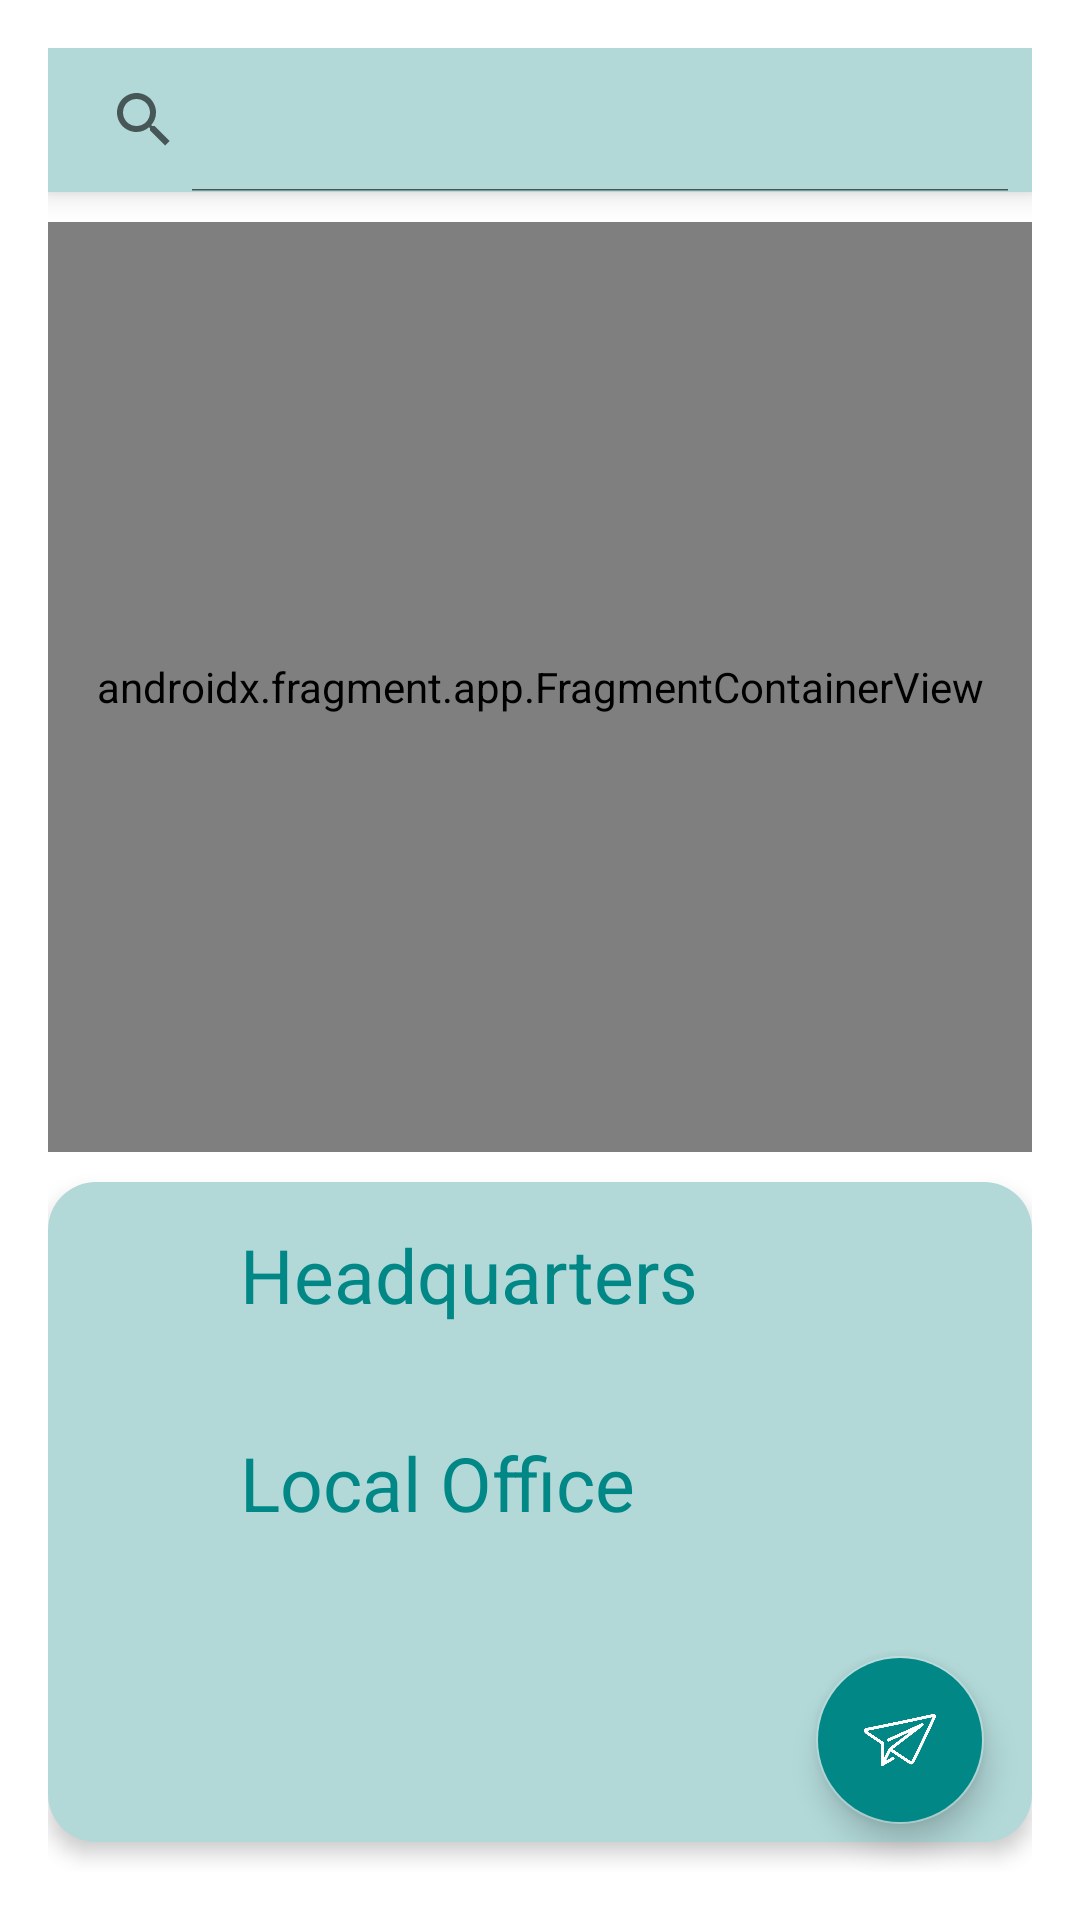

Layout XML and referenced resources for this Android screen:
<!-- AndroidManifest.xml: application theme Theme.DentalHub -->
<!-- res/layout/activity_contact.xml -->
<?xml version="1.0" encoding="utf-8"?>
<RelativeLayout
    android:id="@+id/relativeLayout1"
    xmlns:android="http://schemas.android.com/apk/res/android"
    xmlns:app="http://schemas.android.com/apk/res-auto"
    android:layout_width="match_parent"
    android:layout_height="match_parent"
    android:padding="16dp">

    <android.widget.SearchView
        android:id="@+id/searchView"
        android:layout_width="match_parent"
        android:layout_height="wrap_content"
        android:layout_gravity="center"
        android:background="@color/lightTeal"
        android:iconifiedByDefault="false"
        android:elevation="6dp"
        app:queryHint="Search for an office here ..."/>

    <androidx.fragment.app.FragmentContainerView
        android:id="@+id/map"
        android:name="com.google.android.gms.maps.SupportMapFragment"
        android:layout_width="match_parent"
        android:layout_height="match_parent"
        android:layout_below="@id/searchView"
        android:layout_above="@id/contactLayout"
        android:layout_marginTop="10dp"
        android:layout_marginBottom="10dp"/>

    <LinearLayout
        android:id="@+id/contactLayout"
        android:layout_width="match_parent"
        android:layout_height="220dp"
        android:layout_alignParentBottom="true"
        android:layout_marginBottom="10dp"
        android:orientation="vertical"
        android:background="@drawable/rounded_bg_light_teal"
        android:elevation="4dp">

        <RelativeLayout
            android:id="@+id/relativeLayout5"
            android:layout_width="match_parent"
            android:layout_height="wrap_content"
            android:paddingBottom="10dp"
            android:paddingTop="10dp">

            <ImageView
                android:id="@+id/imageView1"
                android:layout_width="40dp"
                android:layout_height="40dp"
                android:src="@drawable/location"
                android:padding="5dp"
                app:tint="@color/teal_700"
                android:contentDescription="@string/location_icon_description"/>

            <TextView
                android:id="@+id/textViewHeadquarters"
                android:layout_width="wrap_content"
                android:layout_height="wrap_content"
                android:layout_toEndOf="@+id/imageView1"
                android:layout_alignTop="@+id/imageView1"
                android:layout_marginStart="10dp"
                android:paddingStart="10dp"
                android:paddingEnd="10dp"
                android:text="@string/headquarters"
                android:textSize="25sp"
                android:textColor="@color/teal_700"/>

            <TextView
                android:id="@+id/textViewAddress1"
                android:layout_width="wrap_content"
                android:layout_height="wrap_content"
                android:layout_below="@+id/textViewHeadquarters"
                android:layout_marginStart="10dp"
                android:layout_marginTop="4dp"
                android:layout_toEndOf="@+id/imageView1"
                android:paddingStart="10dp"
                android:paddingEnd="10dp"
                android:textSize="16sp"/>

        </RelativeLayout>

        <RelativeLayout
            android:id="@+id/relativeLayout6"
            android:layout_width="match_parent"
            android:layout_height="wrap_content">

            <ImageView
                android:id="@+id/imageView2"
                android:layout_width="40dp"
                android:layout_height="40dp"
                android:src="@drawable/location"
                android:padding="5dp"
                app:tint="@color/teal_700"
                android:contentDescription="@string/location_icon_description"/>

            <TextView
                android:id="@+id/textViewOffice"
                android:layout_width="wrap_content"
                android:layout_height="wrap_content"
                android:layout_toEndOf="@+id/imageView2"
                android:layout_alignTop="@+id/imageView2"
                android:layout_marginStart="10dp"
                android:paddingStart="10dp"
                android:paddingEnd="10dp"
                android:text="@string/local_office"
                android:textSize="25sp"
                android:textColor="@color/teal_700"/>

            <TextView
                android:id="@+id/textViewAddress2"
                android:layout_width="wrap_content"
                android:layout_height="wrap_content"
                android:layout_below="@+id/textViewOffice"
                android:layout_toEndOf="@+id/imageView2"
                android:layout_marginStart="10dp"
                android:layout_marginTop="4dp"
                android:paddingStart="10dp"
                android:paddingEnd="10dp"
                android:textSize="16sp"/>

        </RelativeLayout>

    </LinearLayout>

    <com.google.android.material.floatingactionbutton.FloatingActionButton
        android:id="@+id/floatingActionButton"
        android:layout_width="wrap_content"
        android:layout_height="wrap_content"
        android:layout_margin="16dp"
        android:layout_alignParentBottom="true"
        android:layout_alignParentEnd="true"
        android:clickable="true"
        android:focusable="true"
        android:src="@drawable/fab"
        android:backgroundTint="@color/teal_700"
        app:tint="@color/white"
        android:elevation="12dp"
        android:contentDescription="@string/fab_description"/>

</RelativeLayout>
<!-- resources referenced by this layout -->
<resources>
  <color name="lightTeal">#b2d8d8</color>
  <color name="teal_700">#FF018786</color>
  <color name="white">#FFFFFFFF</color>
  <!-- drawable fab: png bitmap (drawable, 16869 bytes) -->
  <!-- drawable rounded_bg_light_teal (drawable) -->
  <?xml version="1.0" encoding="utf-8"?>
  <shape
      xmlns:android="http://schemas.android.com/apk/res/android"
      android:shape="rectangle">
  
      <corners android:radius="16dp"/>
  
      <solid android:color="@color/lightTeal"/>
  
      <padding android:left="4dp" android:top="4dp" android:right="4dp" android:bottom="4dp"/>
  
  </shape>
  <string name="fab_description">Send Message Floating Action Button</string>
  <string name="headquarters">Headquarters</string>
  <string name="local_office">Local Office</string>
  <string name="location_icon_description">Location Icon</string>
  <style name="Theme.DentalHub" parent="Theme.MaterialComponents.DayNight.DarkActionBar">
  
          
          <item name="colorPrimary">@color/darkTeal</item>
          
          <item name="colorSecondary">@color/lightTeal</item>
          <item name="colorSecondaryVariant">@color/teal_700</item>
          <item name="colorOnSecondary">@color/black</item>
          
          <item name="android:statusBarColor">@color/teal_700</item>
          
  
      </style>
  <color name="darkTeal">#66b2b2</color>
  <color name="black">#FF000000</color>
</resources>
